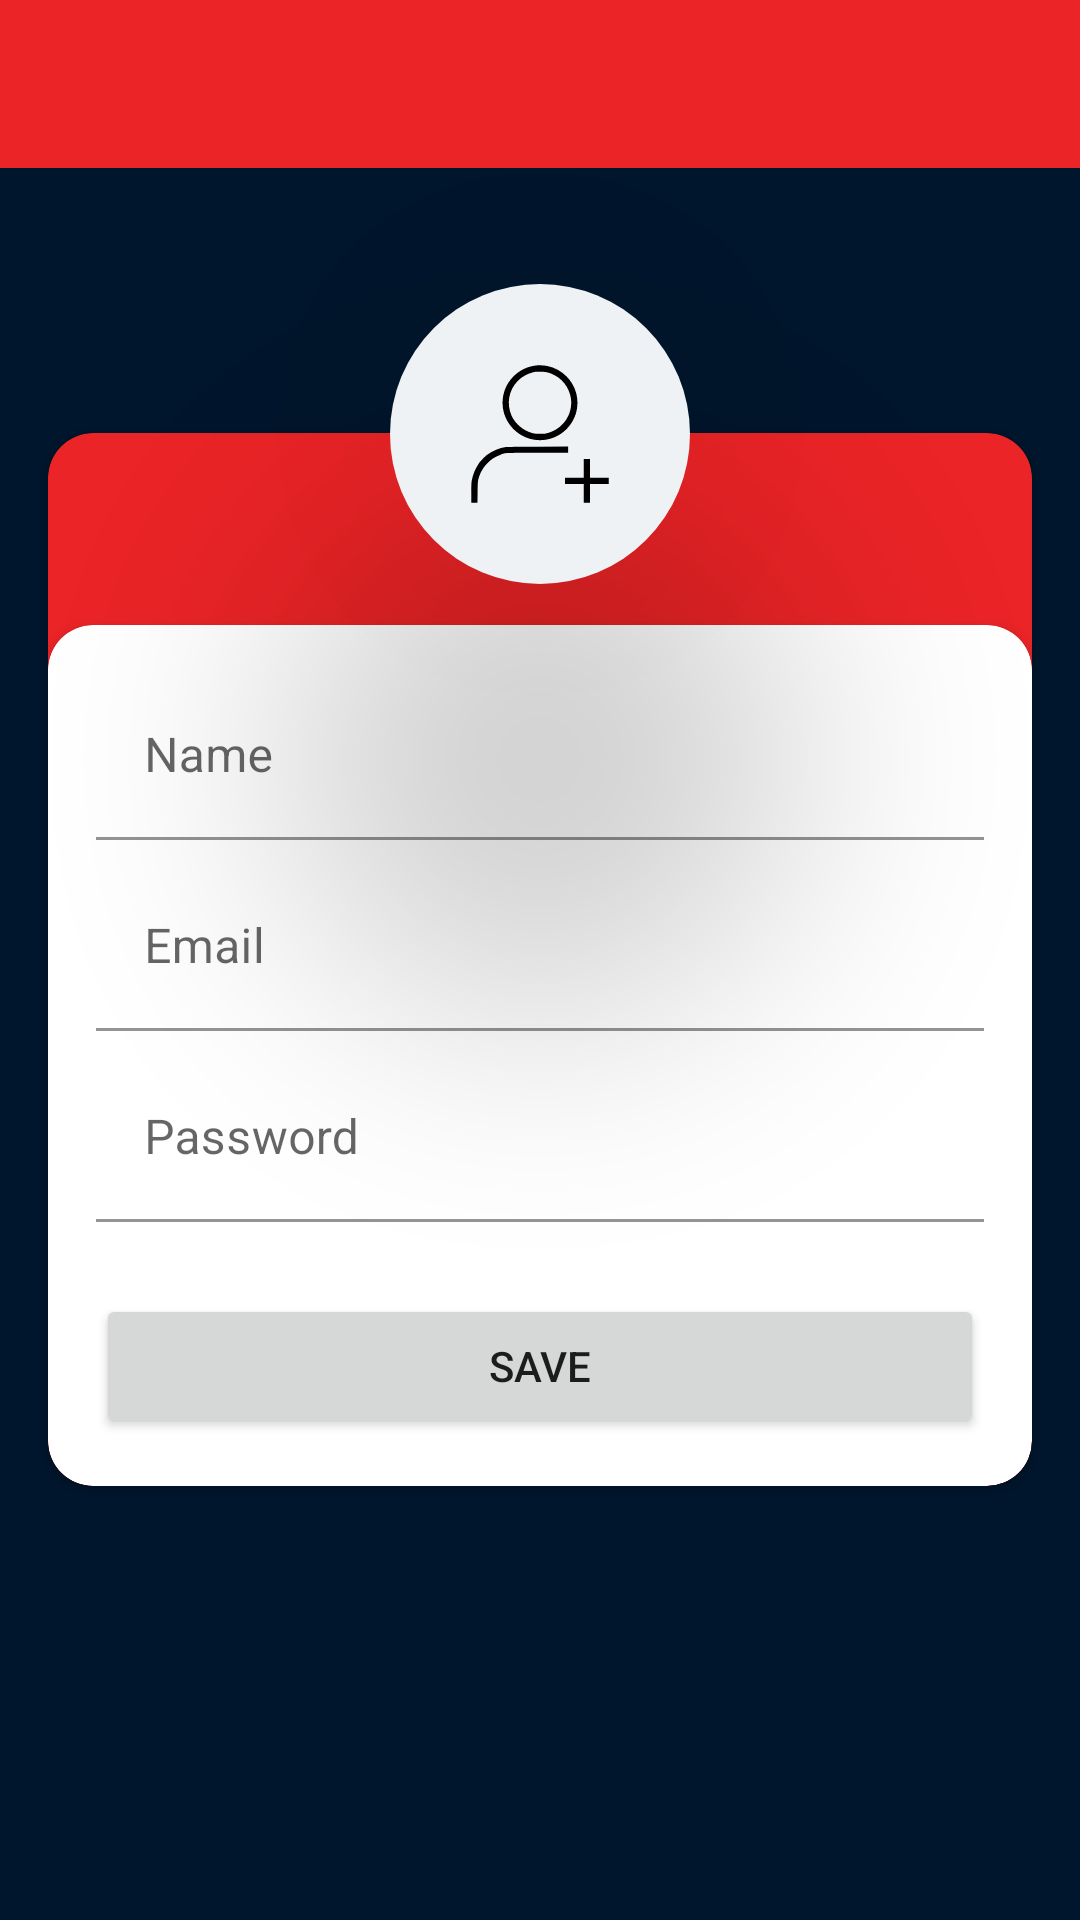

Layout XML and referenced resources for this Android screen:
<!-- AndroidManifest.xml: application theme AppTheme -->
<!-- res/layout/fragment_register.xml -->
<?xml version="1.0" encoding="utf-8"?>
<RelativeLayout xmlns:android="http://schemas.android.com/apk/res/android"
    xmlns:app="http://schemas.android.com/apk/res-auto"
    xmlns:tools="http://schemas.android.com/tools"
    android:layout_width="match_parent"
    android:layout_height="match_parent"
    tools:context=".login.views.RegisterFragment">

    <com.google.android.material.appbar.AppBarLayout
        android:layout_width="match_parent"
        android:layout_height="wrap_content"
        android:theme="@style/ThemeOverlay.AppCompat.Dark.ActionBar">

        <com.google.android.material.appbar.MaterialToolbar
            android:id="@+id/toolbar"
            android:layout_width="match_parent"
            android:layout_height="?attr/actionBarSize"
            style="@style/Theme.MaterialComponents.Light.NoActionBar"/>
    </com.google.android.material.appbar.AppBarLayout>

    <View
        android:id="@+id/circle"
        android:layout_width="@dimen/circle_size_100dp"
        android:layout_height="@dimen/circle_size_100dp"
        android:layout_alignTop="@+id/red_card"
        android:layout_centerHorizontal="true"
        android:layout_marginTop="-50dp"
        android:background="@drawable/circular_shape"
        android:elevation="200dp"
        app:layout_editor_absoluteY="-50dp" />

    <View
        android:layout_width="@dimen/icon_size_50dp"
        android:layout_height="@dimen/icon_size_50dp"
        android:layout_alignTop="@+id/circle"
        android:layout_centerHorizontal="true"
        android:layout_marginTop="25dp"
        android:background="@drawable/ic_user_plus_icon"
        android:elevation="200dp" />

    <com.google.android.material.card.MaterialCardView
        android:id="@+id/red_card"
        android:layout_width="match_parent"
        android:layout_height="wrap_content"
        android:layout_centerVertical="true"
        android:layout_marginHorizontal="@dimen/space_16dp"
        app:cardBackgroundColor="@color/colorPrimary"
        app:cardCornerRadius="@dimen/card_radius">

        <LinearLayout
            android:layout_width="match_parent"
            android:layout_height="wrap_content"
            android:orientation="vertical">

            <View
                android:layout_width="match_parent"
                android:layout_height="@dimen/title_height_64dp" />

            <androidx.cardview.widget.CardView
                android:layout_width="match_parent"
                android:layout_height="wrap_content"
                app:cardBackgroundColor="@color/white"
                app:cardCornerRadius="@dimen/card_radius">

                <LinearLayout
                    android:layout_width="match_parent"
                    android:layout_height="match_parent"
                    android:orientation="vertical"
                    android:padding="@dimen/space_16dp">

                    <com.google.android.material.textfield.TextInputLayout
                        android:layout_width="match_parent"
                        android:layout_height="wrap_content"
                        android:hint="@string/name">

                        <com.google.android.material.textfield.TextInputEditText
                            android:layout_width="match_parent"
                            android:layout_height="wrap_content"
                            android:background="@color/white"
                            android:inputType="text" />

                    </com.google.android.material.textfield.TextInputLayout>

                    <com.google.android.material.textfield.TextInputLayout
                        android:layout_width="match_parent"
                        android:layout_height="wrap_content"
                        android:layout_marginTop="@dimen/context_form_margin_8dp"
                        android:hint="@string/email">

                        <com.google.android.material.textfield.TextInputEditText
                            android:layout_width="match_parent"
                            android:layout_height="wrap_content"
                            android:background="@color/white"
                            android:inputType="textEmailAddress" />

                    </com.google.android.material.textfield.TextInputLayout>

                    <com.google.android.material.textfield.TextInputLayout
                        android:layout_width="match_parent"
                        android:layout_height="wrap_content"
                        android:layout_marginTop="@dimen/context_form_margin_8dp"
                        android:hint="@string/password">

                        <com.google.android.material.textfield.TextInputEditText
                            android:layout_width="match_parent"
                            android:layout_height="wrap_content"
                            android:background="@color/white"
                            android:inputType="textPassword" />

                    </com.google.android.material.textfield.TextInputLayout>

                    <Button
                        android:id="@+id/save_button"
                        android:layout_width="match_parent"
                        android:layout_height="wrap_content"
                        android:layout_marginTop="@dimen/button_margin_24dp"
                        android:text="@string/save" />

                </LinearLayout>

            </androidx.cardview.widget.CardView>

        </LinearLayout>

    </com.google.android.material.card.MaterialCardView>

</RelativeLayout>
<!-- resources referenced by this layout -->
<resources>
  <color name="colorPrimary">#EA2427</color>
  <color name="white">#FFFFFF</color>
  <dimen name="button_margin_24dp">24dp</dimen>
  <dimen name="card_radius">15dp</dimen>
  <dimen name="circle_size_100dp">100dp</dimen>
  <dimen name="context_form_margin_8dp">8dp</dimen>
  <dimen name="icon_size_50dp">50dp</dimen>
  <dimen name="space_16dp">16dp</dimen>
  <dimen name="title_height_64dp">64dp</dimen>
  <!-- drawable circular_shape (drawable) -->
  <?xml version="1.0" encoding="utf-8"?>
  <shape xmlns:android="http://schemas.android.com/apk/res/android"
      android:shape="oval">
      <solid android:color="@color/lightGrey" />
      <size
          android:width="150dp"
          android:height="150dp" />
  </shape>
  <!-- drawable ic_user_plus_icon (drawable) -->
  <vector android:height="92dp" android:viewportHeight="512"
      android:viewportWidth="512" android:width="92dp" xmlns:android="http://schemas.android.com/apk/res/android">
      <path android:fillColor="#000000"
          android:pathData="M242.6,22c-30.5,3.8 -55.9,16.2 -77.2,37.4 -50,50.1 -49.6,131.1 1,180.8 50,49.2 129.2,49.2 179.2,-0 50.6,-49.7 51,-130.4 0.9,-180.7 -18.3,-18.5 -40.1,-30.3 -65.3,-35.5 -11.5,-2.3 -28.9,-3.2 -38.6,-2zM282.2,45.9c37.1,10.1 65.6,37.9 76.2,74.4 16.5,57 -17.6,116.4 -76,132.3 -8.9,2.5 -11.6,2.7 -26.4,2.7 -14.6,-0 -17.6,-0.3 -26.1,-2.5 -31,-8.3 -58.3,-31.2 -71,-59.5 -18.2,-40.6 -9.5,-87.9 22,-119.3 13.4,-13.4 31,-23.4 48.9,-27.9 11.3,-2.9 12.3,-3 29.2,-2.6 11.7,0.3 17.4,0.9 23.2,2.4z" android:strokeColor="#00000000"/>
      <path android:fillColor="#000000"
          android:pathData="M139.5,300.1c-21.7,3.2 -45.2,13.1 -63.7,27 -8.7,6.5 -24.2,22.8 -30.3,31.9 -10.8,16.1 -18.4,34.8 -22.2,54.5 -1.4,7.4 -1.7,15 -1.8,43l0,34 10.5,-0 10.5,-0 0.5,-35.5c0.6,-37.7 1,-41 6.3,-56.5 11.4,-33 39.4,-61 72.1,-72 18.4,-6.2 11.5,-5.8 125.9,-6.2l104.7,-0.4 0,-10.4 0,-10.5 -103.2,0.1c-56.8,0.1 -106,0.5 -109.3,1z" android:strokeColor="#00000000"/>
      <path android:fillColor="#000000"
          android:pathData="M405.7,341.6c-0.4,0.4 -0.7,14.8 -0.7,32.1l0,31.3 -31.7,0.2 -31.8,0.3 0,10.5 0,10.5 31.7,0.3 31.8,0.2 0.2,31.8 0.3,31.7 10.5,-0 10.5,-0 0.3,-31.7 0.2,-31.8 31.8,-0.2 31.7,-0.3 0,-10.5 0,-10.5 -31.7,-0.3 -31.8,-0.2 -0.2,-31.8 -0.3,-31.7 -10.1,-0.3c-5.5,-0.1 -10.3,-0 -10.7,0.4z" android:strokeColor="#00000000"/>
  </vector>
  <string name="email">Email</string>
  <string name="name">Name</string>
  <string name="password">Password</string>
  <string name="save">Save</string>
  <style name="AppTheme" parent="Theme.MaterialComponents.Light.NoActionBar">
          <item name="colorPrimary">@color/colorPrimary</item>
          <item name="colorPrimaryDark">@color/colorPrimaryDark</item>
          <item name="colorAccent">@color/colorAccent</item>
          <item name="android:colorBackground">@color/background</item>
      </style>
  <color name="lightGrey">#EFF2F5</color>
  <color name="colorPrimaryDark">#BB1C1F</color>
  <color name="colorAccent">#EA2427</color>
  <color name="background">#00162C</color>
</resources>
